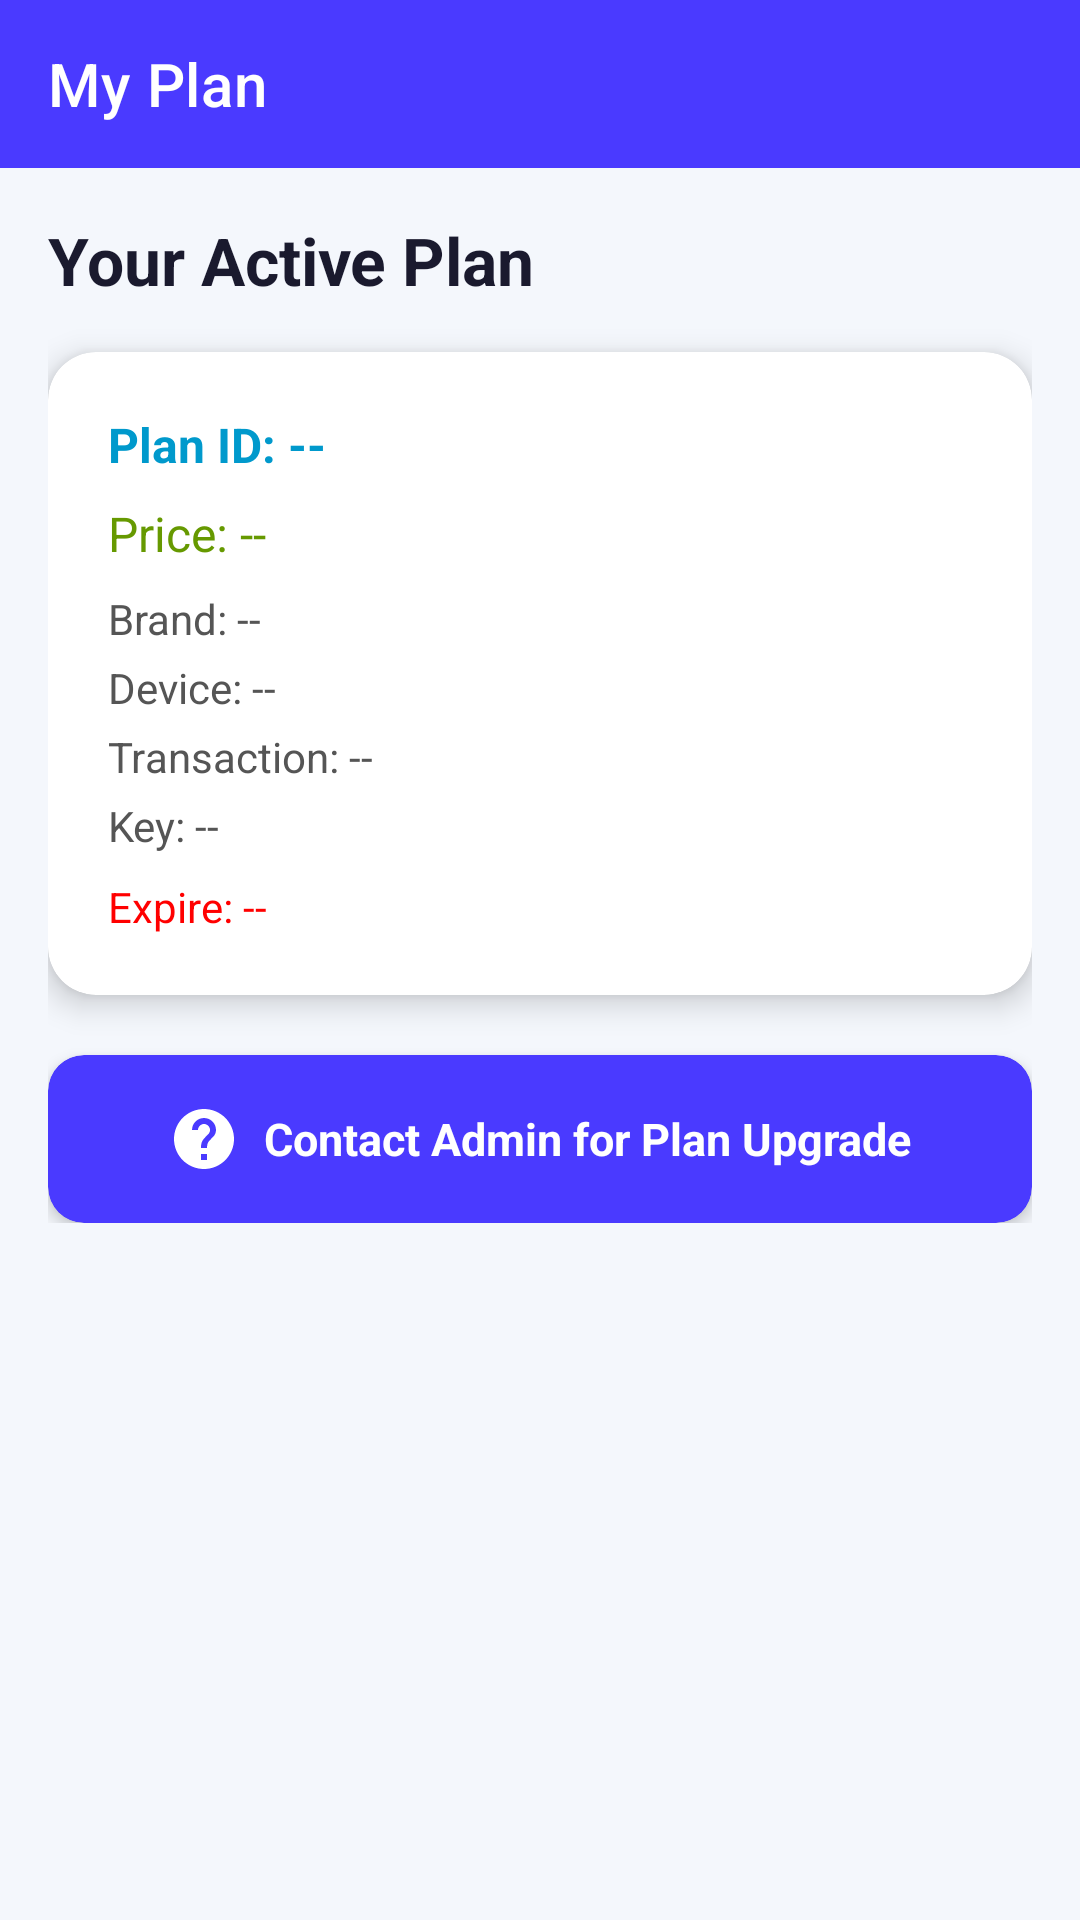

Here is an Android app screen rendered from its layout file. Give the layout XML and the strings, colors and styles it references.
<!-- AndroidManifest.xml: application theme Theme.SohojpayBD -->
<!-- res/layout/activity_user_plan.xml -->
<?xml version="1.0" encoding="utf-8"?>
<LinearLayout
    xmlns:android="http://schemas.android.com/apk/res/android"
    xmlns:app="http://schemas.android.com/apk/res-auto"
    android:orientation="vertical"
    android:background="#f4f7fc"
    android:layout_width="match_parent"
    android:layout_height="match_parent">

    
    <androidx.appcompat.widget.Toolbar
        android:id="@+id/toolbar"
        android:layout_width="match_parent"
        android:layout_height="?actionBarSize"
        android:background="@color/primary"
        app:title="My Plan"
        app:titleTextColor="@android:color/white"
        app:navigationIcon="@drawable/back"
        android:theme="@style/ThemeOverlay.AppCompat.Dark.ActionBar" />

    <ProgressBar
        android:id="@+id/progressBar"
        android:visibility="gone"
        android:layout_width="wrap_content"
        android:layout_height="wrap_content"
        android:layout_gravity="center"
        android:layout_marginTop="40dp" />

    <ScrollView
        android:layout_width="match_parent"
        android:layout_height="match_parent"
        android:padding="16dp">

        <LinearLayout
            android:layout_width="match_parent"
            android:layout_height="wrap_content"
            android:orientation="vertical">

            <TextView
                android:layout_width="wrap_content"
                android:layout_height="wrap_content"
                android:text="Your Active Plan"
                android:textColor="@color/text_primary"
                android:textSize="22sp"
                android:textStyle="bold"
                android:layout_marginBottom="16dp" />

            
            <androidx.cardview.widget.CardView
                android:layout_width="match_parent"
                android:layout_height="wrap_content"
                android:layout_marginBottom="12dp"
                app:cardCornerRadius="16dp"
                app:cardElevation="6dp"
                app:cardBackgroundColor="@android:color/white">

                <LinearLayout
                    android:orientation="vertical"
                    android:padding="20dp"
                    android:layout_width="match_parent"
                    android:layout_height="wrap_content">

                    
                    <TextView
                        android:id="@+id/tvPlanId"
                        android:textSize="16sp"
                        android:textStyle="bold"
                        android:textColor="@android:color/holo_blue_dark"
                        android:layout_width="wrap_content"
                        android:layout_height="wrap_content"
                        android:text="Plan ID: --" />

                    
                    <TextView
                        android:id="@+id/tvPrice"
                        android:textSize="16sp"
                        android:textColor="@android:color/holo_green_dark"
                        android:layout_width="wrap_content"
                        android:layout_height="wrap_content"
                        android:layout_marginTop="8dp"
                        android:text="Price: --" />

                    
                    <TextView
                        android:id="@+id/tvBrand"
                        android:textSize="14sp"
                        android:textColor="#555555"
                        android:layout_width="wrap_content"
                        android:layout_height="wrap_content"
                        android:layout_marginTop="8dp"
                        android:text="Brand: --" />

                    
                    <TextView
                        android:id="@+id/tvDevice"
                        android:textSize="14sp"
                        android:textColor="#555555"
                        android:layout_width="wrap_content"
                        android:layout_height="wrap_content"
                        android:layout_marginTop="4dp"
                        android:text="Device: --" />

                    
                    <TextView
                        android:id="@+id/tvTransaction"
                        android:textSize="14sp"
                        android:textColor="#555555"
                        android:layout_width="wrap_content"
                        android:layout_height="wrap_content"
                        android:layout_marginTop="4dp"
                        android:text="Transaction: --" />

                    
                    <TextView
                        android:id="@+id/tvKey"
                        android:textSize="14sp"
                        android:textColor="#555555"
                        android:layout_width="wrap_content"
                        android:layout_height="wrap_content"
                        android:layout_marginTop="4dp"
                        android:text="Key: --" />

                    
                    <TextView
                        android:id="@+id/tvExpire"
                        android:textSize="14sp"
                        android:textColor="#ff0000"
                        android:layout_width="wrap_content"
                        android:layout_height="wrap_content"
                        android:layout_marginTop="8dp"
                        android:text="Expire: --" />
                </LinearLayout>
            </androidx.cardview.widget.CardView>

            
            <androidx.cardview.widget.CardView
                android:id="@+id/planContactSupport"
                android:layout_width="match_parent"
                android:layout_height="wrap_content"
                android:layout_marginTop="8dp"
                app:cardCornerRadius="12dp"
                app:cardElevation="3dp"
                app:cardBackgroundColor="@color/primary">

                <LinearLayout
                    android:layout_width="match_parent"
                    android:layout_height="wrap_content"
                    android:orientation="horizontal"
                    android:gravity="center"
                    android:padding="16dp">

                    <ImageView
                        android:layout_width="24dp"
                        android:layout_height="24dp"
                        android:src="@drawable/ic_support"
                        android:layout_marginEnd="8dp"
                        app:tint="@color/white" />

                    <TextView
                        android:layout_width="wrap_content"
                        android:layout_height="wrap_content"
                        android:text="Contact Admin for Plan Upgrade"
                        android:textColor="@color/white"
                        android:textSize="15sp"
                        android:textStyle="bold" />
                </LinearLayout>
            </androidx.cardview.widget.CardView>

            
            <TextView
                android:id="@+id/tvNoPlan"
                android:visibility="gone"
                android:layout_width="match_parent"
                android:layout_height="wrap_content"
                android:gravity="center"
                android:text="No active plan found.\nContact admin to purchase a plan."
                android:textColor="#6c757d"
                android:textSize="16sp"
                android:layout_marginTop="40dp" />

        </LinearLayout>
    </ScrollView>
</LinearLayout>
<!-- resources referenced by this layout -->
<resources>
  <color name="primary">#4A3AFF</color>
  <color name="text_primary">#1A1A2E</color>
  <color name="white">#FFFFFF</color>
  <!-- drawable ic_support (drawable) -->
  <?xml version="1.0" encoding="utf-8"?>
  <vector xmlns:android="http://schemas.android.com/apk/res/android"
      android:width="24dp"
      android:height="24dp"
      android:viewportWidth="24"
      android:viewportHeight="24">
      <path
          android:fillColor="#9C27B0"
          android:pathData="M12,2C6.48,2 2,6.48 2,12s4.48,10 10,10 10,-4.48 10,-10S17.52,2 12,2zM13,19h-2v-2h2v2zM15.07,11.25l-0.9,0.92C13.45,12.9 13,13.5 13,15h-2v-0.5c0,-1.1 0.45,-2.1 1.17,-2.83l1.24,-1.26c0.37,-0.36 0.59,-0.86 0.59,-1.41 0,-1.1 -0.9,-2 -2,-2s-2,0.9 -2,2H8c0,-2.21 1.79,-4 4,-4s4,1.79 4,4c0,0.88 -0.36,1.68 -0.93,2.25z" />
  </vector>
  <style name="Theme.SohojpayBD" parent="Base.Theme.SohojpayBD" />
  <style name="Base.Theme.SohojpayBD" parent="Theme.MaterialComponents.Light.NoActionBar">
          <item name="android:statusBarColor">@color/statusbar</item>
          <item name="colorPrimary">@color/primary</item>
          <item name="colorPrimaryDark">@color/primary_dark</item>
          <item name="colorAccent">@color/accent</item>
          <item name="android:navigationBarColor">@color/white</item>
          <item name="android:windowLightNavigationBar" tools:ignore="NewApi">true</item>
          <item name="android:windowBackground">@color/homepage</item>
      </style>
  <color name="statusbar">#4A3AFF</color>
  <color name="primary_dark">#3627CC</color>
  <color name="accent">#6C63FF</color>
  <color name="homepage">#F5F5FA</color>
</resources>
